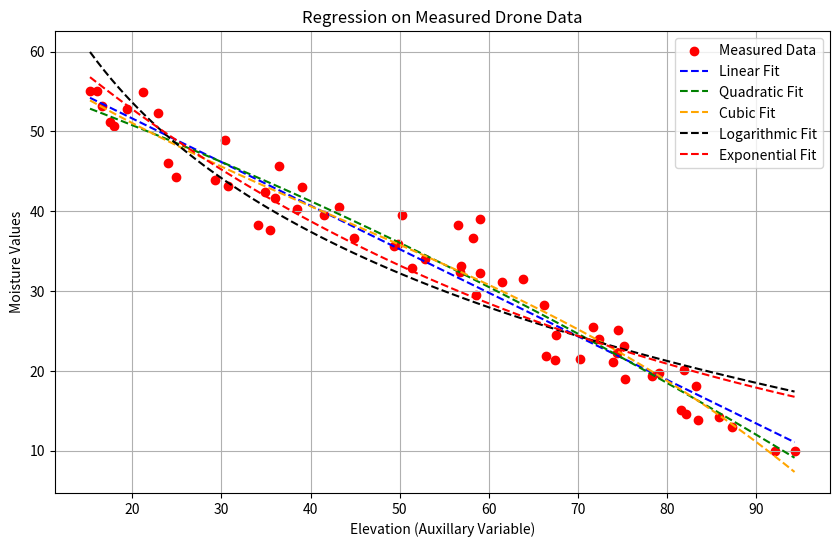

Reproduce this figure in Python.
#coded by Nathan
import numpy as np 
import matplotlib.pyplot as plt 
from scipy.optimize import curve_fit

measured_data = np.array([
[29.77943442, -95.66190641, 32.94, 51.42], [29.75410235, -95.66211382, 23.05, 75.24], [29.76237765, -95.66773468, 32.41, 56.72], 
[29.76055141, -95.67394637, 13.83, 83.46], [29.76249313, -95.67344804, 14.21, 85.83], [29.77577207, -95.66802898, 33.12, 56.84], 
[29.75590438, -95.67776561, 36.65, 44.89], [29.77750692, -95.66985163, 52.84, 19.36], [29.77658979, -95.66473542, 44.28, 24.9], 
[29.7673653, -95.67088005, 37.67, 35.43], [29.75178114, -95.67246514, 50.72, 17.95], [29.77398171, -95.65376042, 48.92, 30.35], 
[29.76149727, -95.66803651, 10.0, 92.1], [29.76362807, -95.65138231, 55.0, 15.24], [29.75473965, -95.67451084, 19.66, 79.14], 
[29.76437982, -95.66116455, 40.53, 43.19], [29.77767764, -95.66584378, 18.09, 83.32], [29.7632549, -95.65774477, 39.04, 59.06], 
[29.77695812, -95.67218302, 19.37, 78.33], [29.75597252, -95.65171902, 32.2, 59.05], [29.77631455, -95.67935152, 42.37, 34.84], 
[29.76445596, -95.67086871, 31.14, 61.47], [29.77738933, -95.66389744, 29.49, 58.6], [29.77404585, -95.66705273, 21.51, 70.3], 
[29.76910267, -95.67093529, 25.15, 74.54], [29.7630618, -95.6514662, 18.96, 75.27], [29.76594878, -95.67282026, 35.7, 49.41], 
[29.77418253, -95.66330937, 52.32, 22.92], [29.77419508, -95.66232536, 28.25, 66.2], [29.77130697, -95.67520484, 25.5, 71.75], 
[29.75995226, -95.67798914, 51.22, 17.52], [29.76947443, -95.66534001, 12.94, 87.35], [29.75555676, -95.67177653, 35.9, 49.8], 
[29.76422119, -95.67696728, 21.8, 66.44], [29.7641756, -95.65068453, 39.49, 41.51], [29.76769784, -95.67015136, 21.32, 67.43], 
[29.7772967, -95.67309607, 15.1, 81.6], [29.77943843, -95.66462662, 36.59, 58.26], [29.76677695, -95.67393677, 43.95, 29.22], 
[29.75620745, -95.670986, 43.2, 30.7], [29.75185289, -95.65649605, 31.46, 63.9], [29.75294749, -95.65541075, 10.0, 94.33], 
[29.77335045, -95.67090506, 39.53, 50.24], [29.77892573, -95.6763542, 23.97, 72.38], [29.76718689, -95.67781587, 22.23, 74.42], 
[29.76988899, -95.6799631, 38.22, 56.52], [29.76712933, -95.65185673, 46.05, 23.95], [29.77606051, -95.65007221, 41.67, 35.99], 
[29.77707953, -95.67031863, 45.63, 36.46], [29.77804853, -95.65017023, 40.28, 38.48], [29.7707118, -95.67812837, 54.88, 21.16], 
[29.75408449, -95.66749701, 43.03, 38.99], [29.76704983, -95.67448489, 53.12, 16.61], [29.76954754, -95.65884739, 34.06, 52.86], 
[29.76188235, -95.65603242, 20.08, 81.87], [29.77370643, -95.65893095, 24.44, 67.54], [29.76222937, -95.65642867, 21.15, 73.94], 
[29.76629792, -95.67651989, 55.0, 16.0], [29.75191262, -95.65654328, 14.61, 82.16], [29.77651738, -95.65273326, 38.21, 34.05]
])

latitudes = measured_data[:, 0]
longitudes = measured_data[:, 1]
y = measured_data[:, 2] 
x = measured_data[:, 3] 
sumY = sum(y) 
sumX = sum(x) 
num = len(y) 
meanY = sumY/num 
meanX = sumX/num


Sycomp = 0 
Sxcomp = 0

for value in x: 
    Sxcomp += (value - meanX)**2
for value in y: 
    Sycomp += (value - meanY)**2


Sx = ((Sxcomp)/(num - 1))**(1/2)
Sy = ((Sycomp)/(num - 1))**(1/2) 

def calculate_r_squared(y_true, y_predicted): 
    ss_total = ((y_true - np.mean(y_true)) ** 2).sum()
    ss_residual = ((y_true - y_predicted) ** 2).sum()

    if ss_total == 0: 
        return 1.0 if ss_residual == 0 else 0.0 
    r_squared = 1 - (ss_residual)/(ss_total)
    return(r_squared) 

coefficients_linear = np.polyfit(x,y,1) 
y_predicted_linear = np.polyval(coefficients_linear, x) 
r_squared_linear = calculate_r_squared(y, y_predicted_linear)
slope_linear = coefficients_linear[0] 
intercept_linear = coefficients_linear[1] 

r_linear = slope_linear * (Sx/Sy)
print("**Linear**")
print("y = " + str(slope_linear) + "x" + " + " + str(intercept_linear))
print("r^2: " + str(r_squared_linear)) 
linear_model = np.poly1d(coefficients_linear)

coefficients_quadratic = np.polyfit(x,y,2) 
y_predicted_quadratic = np.polyval(coefficients_quadratic, x) 
r_squared_quadratic = calculate_r_squared(y, y_predicted_quadratic)
a_quadratic = coefficients_quadratic[0] 
b_quadratic = coefficients_quadratic[1] 
intercept_quadratic = coefficients_quadratic[2] 
print("      ")
print("*Quadratic**")
print("y = " + str(a_quadratic) + "x^2" + " + " + str(b_quadratic) + "x" + " + " + str(intercept_quadratic))
print("r^2: " + str(r_squared_quadratic))
quadratic_model = np.poly1d(coefficients_quadratic)

coefficients_cubic = np.polyfit(x,y,3)
y_predicted_cubic = np.polyval(coefficients_cubic, x) 
r_squared_cubic = calculate_r_squared(y, y_predicted_cubic) 
a_cubic = coefficients_cubic[0] 
b_cubic = coefficients_cubic[1] 
c_cubic = coefficients_cubic[2] 
intercept_cubic = coefficients_cubic[3]
print("      ")
print("*Cubic**")
print("y = " + str(a_cubic) + "x^3" + " + " + str(b_cubic) + "x^2" + " + " + str(c_cubic) + "x " + " + " + str(intercept_cubic))
print("r^2: " + str(r_squared_cubic))
cubic_model = np.poly1d(coefficients_cubic)

def logarithmic_func(x, a, b):
    return a * np.log(x) + b

popt_log, pcov_log = curve_fit(logarithmic_func, x, y, p0=[1, 1])
a_log, b_log = popt_log
y_pred_log = logarithmic_func(x, a_log, b_log)
r_squared_log = calculate_r_squared(y, y_pred_log)
print("      ")
print("**Logarithmic**")
print(f"y = {a_log:.4f} * ln(x) + {b_log:.4f}")
print("r^2: " + str(r_squared_log))

def exponential_func(x, a, b):
    return a * np.exp(b * x)


popt_exp, pcov_exp = curve_fit(exponential_func, x, y, p0=[1, 0.01])
a_exp, b_exp = popt_exp
y_pred_exp = exponential_func(x, a_exp, b_exp)
r_squared_exp = calculate_r_squared(y, y_pred_exp)
print("      ")
print("**Exponential**")
print(f"y = {a_exp:.4f} * exp({b_exp:.4f} * x)")
print("r^2: " + str(r_squared_exp))

if(r_squared_linear > r_squared_quadratic and r_squared_linear > r_squared_cubic and r_squared_linear > r_squared_log and r_squared_linear > r_squared_exp): 
    recommended_model = "Linear" 
elif(r_squared_quadratic > r_squared_linear and r_squared_quadratic > r_squared_cubic and r_squared_quadratic > r_squared_log and r_squared_quadratic > r_squared_exp): 
    recommended_model = "Quadratic"
elif(r_squared_cubic > r_squared_quadratic and r_squared_quadratic < r_squared_cubic and r_squared_cubic > r_squared_log and r_squared_cubic > r_squared_exp): 
    recommended_model = "Cubic"
elif(r_squared_log > r_squared_quadratic and r_squared_log > r_squared_cubic and r_squared_linear < r_squared_log and r_squared_log > r_squared_exp): 
    recommended_model = "Logarithmic"
elif(r_squared_exp > r_squared_quadratic and r_squared_exp > r_squared_cubic and r_squared_exp > r_squared_log and r_squared_linear < r_squared_exp): 
    recommended_model = "Exponential"
else: 
    recommended_model = "could not be determined."
print("      ")
print("where y = predicted moisture level and x = elevation at that point.")
print("      ")
print("Recommended model (highest r^2 value): " + recommended_model)

exponential_model = lambda x_val: exponential_func(x_val, a_exp, b_exp)
logarithmic_model_curve_fit = lambda x_val: logarithmic_func(x_val, a_log, b_log)
x_fit = np.linspace(min(x), max(x), 100)

plt.figure(figsize=(10,6))

plt.scatter(x, y, color='red', label='Measured Data')
plt.plot(x_fit, linear_model(x_fit), 
         label = "Linear Fit",
         color ='blue', linestyle='--') 

plt.plot(x_fit, quadratic_model(x_fit), 
         label = "Quadratic Fit", 
         color ='green', linestyle='--')

plt.plot(x_fit, cubic_model(x_fit), 
         label = "Cubic Fit", 
         color ='orange', linestyle='--')  

plt.plot(x_fit, logarithmic_model_curve_fit(x_fit), 
         label = "Logarithmic Fit", 
         color ='black', linestyle='--')

plt.plot(x_fit, exponential_model(x_fit), 
         label = "Exponential Fit", 
         color ='red', linestyle='--')


plt.title('Regression on Measured Drone Data')
plt.xlabel('Elevation (Auxillary Variable)') 
plt.ylabel('Moisture Values')
plt.legend() 
plt.grid(True) 
plt.show()


residuals_linear_list = []

for i in range(len(x)):
    y_actual = y[i]
    y_predicted = linear_model(x[i])
    
    residual = y_actual - y_predicted
    residuals_linear_list.append(residual)

residuals_linear_array = np.array(residuals_linear_list)
spatial_residuals_linear = np.column_stack((latitudes, longitudes, residuals_linear_array))


residuals_quadratic_list = []

for i in range(len(x)):
    y_actual = y[i]
    y_predicted = quadratic_model(x[i])
    
    residual = y_actual - y_predicted
    residuals_quadratic_list.append(residual)

residuals_quadratic_array = np.array(residuals_quadratic_list)
spatial_residuals_quadratic = np.column_stack((latitudes, longitudes, residuals_quadratic_array))

residuals_cubic_list = []

for i in range(len(x)):
    y_actual = y[i]
    y_predicted = cubic_model(x[i])
    
    residual = y_actual - y_predicted
    residuals_cubic_list.append(residual)

residuals_cubic_array = np.array(residuals_cubic_list)
spatial_residuals_cubic = np.column_stack((latitudes, longitudes, residuals_cubic_array))

y_predicted_log = logarithmic_model_curve_fit(x) 
residuals_log = y - y_predicted_log 
spatial_residuals_log = np.column_stack((latitudes, longitudes, residuals_log))

y_predicted_exp = exponential_model(x) 
residuals_exp = y - y_predicted_exp

spatial_residuals_exp = np.column_stack((latitudes, longitudes, residuals_exp))
